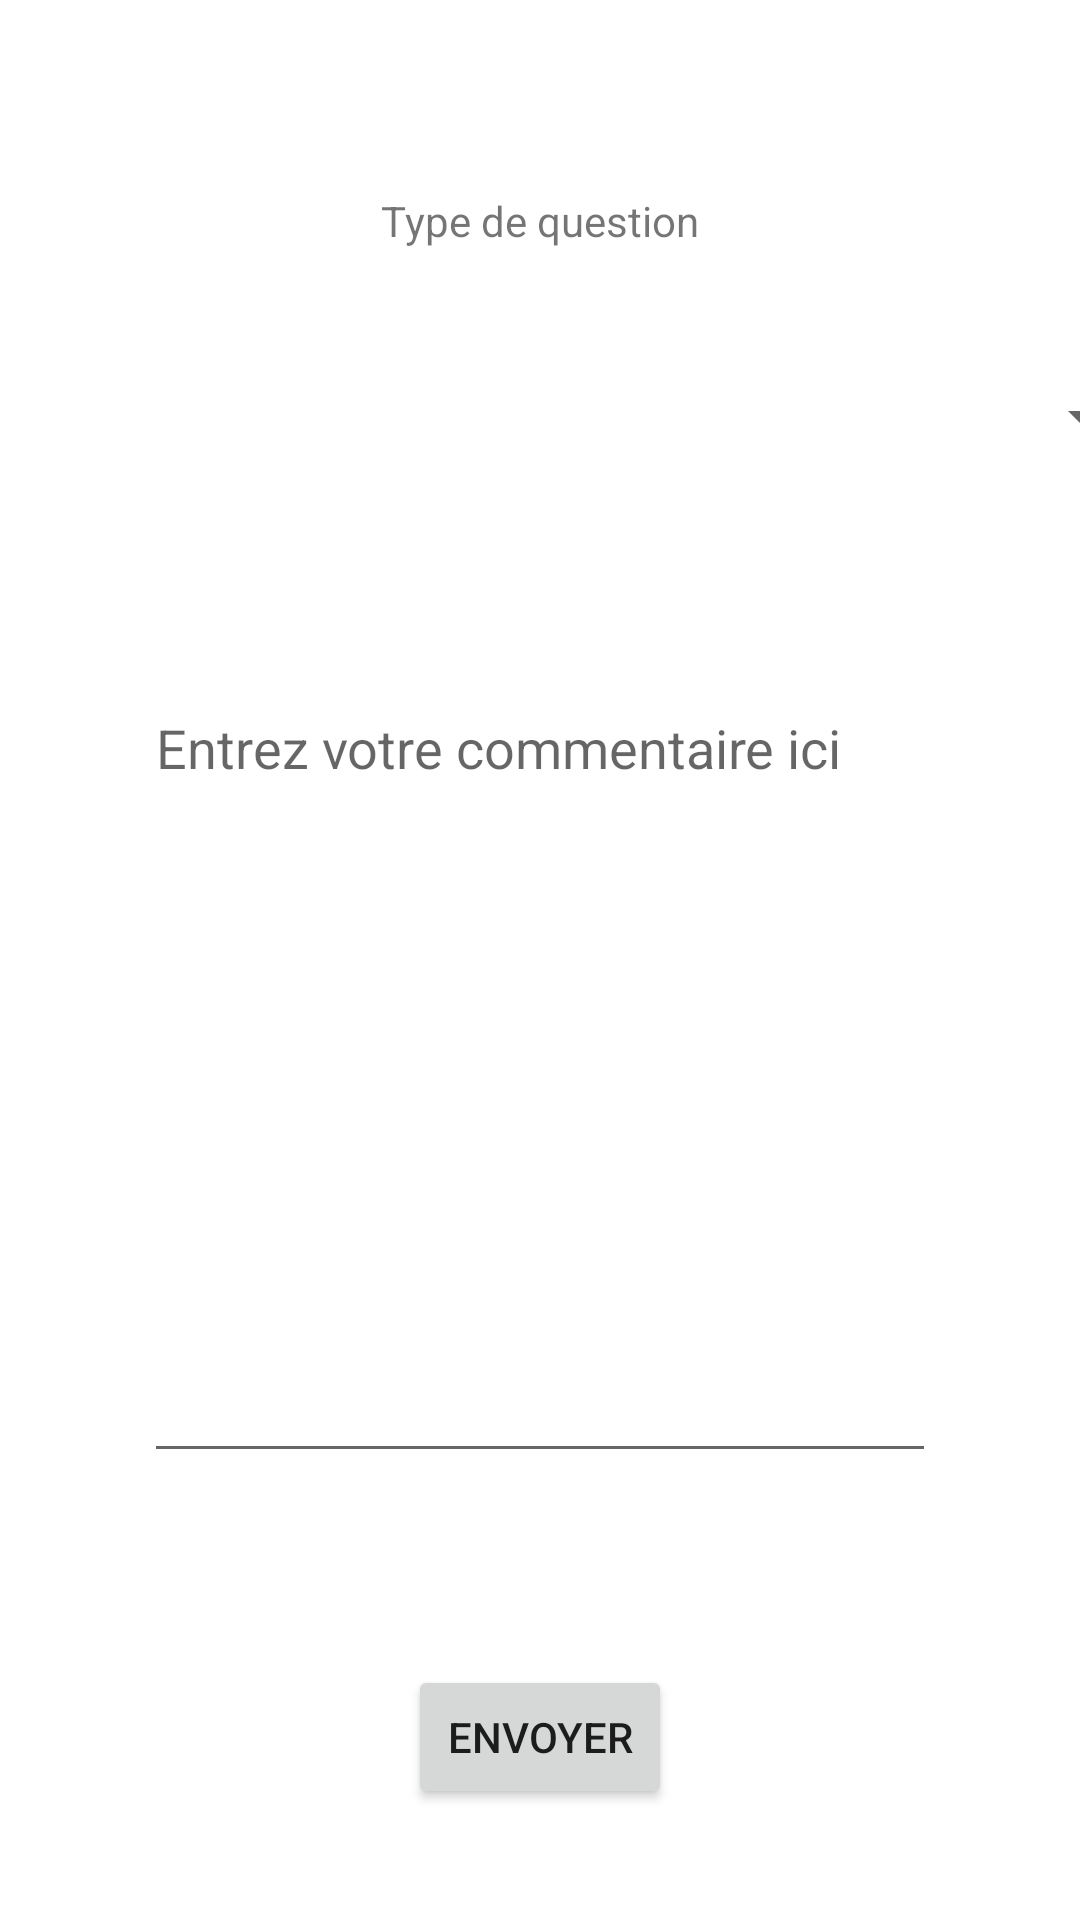

Android layout source for this screen:
<!-- AndroidManifest.xml: application theme Theme.Cotton_Ticket -->
<!-- res/layout/fragment_technical.xml -->
<?xml version="1.0" encoding="utf-8"?>
<androidx.constraintlayout.widget.ConstraintLayout xmlns:android="http://schemas.android.com/apk/res/android"
    xmlns:app="http://schemas.android.com/apk/res-auto"
    xmlns:tools="http://schemas.android.com/tools"
    android:layout_width="match_parent"
    android:layout_height="match_parent"
    tools:context=".ui.technical.TechnicalFragment">

    <EditText
        android:id="@+id/commentaire"
        android:layout_width="264dp"
        android:layout_height="264dp"
        android:layout_marginTop="64dp"
        android:autofillHints=""
        android:ems="10"
        android:gravity="top"
        android:hint="@string/commentaire"
        android:inputType="textMultiLine"
        android:minHeight="48dp"
        app:layout_constraintEnd_toEndOf="parent"
        app:layout_constraintStart_toStartOf="parent"
        app:layout_constraintTop_toBottomOf="@+id/spinner"
        tools:ignore="LabelFor,DuplicateSpeakableTextCheck,TextSizeCheck" />

    <Button
        android:id="@+id/buttonCommentaire"
        android:layout_width="wrap_content"
        android:layout_height="wrap_content"
        android:layout_marginTop="64dp"
        android:text="@string/button_commentaire"
        app:layout_constraintEnd_toEndOf="parent"
        app:layout_constraintStart_toStartOf="parent"
        app:layout_constraintTop_toBottomOf="@+id/commentaire" />

    <Spinner
        android:id="@+id/spinner"
        android:layout_width="409dp"
        android:layout_height="wrap_content"
        android:layout_marginStart="64dp"
        android:layout_marginTop="32dp"
        android:layout_marginEnd="64dp"
        android:minHeight="48dp"
        app:layout_constraintEnd_toEndOf="parent"
        app:layout_constraintStart_toStartOf="parent"
        app:layout_constraintTop_toBottomOf="@+id/textViewType" />

    <TextView
        android:id="@+id/textViewType"
        android:layout_width="wrap_content"
        android:layout_height="wrap_content"
        android:layout_marginTop="64dp"
        android:text="@string/textType"
        app:layout_constraintEnd_toEndOf="parent"
        app:layout_constraintStart_toStartOf="parent"
        app:layout_constraintTop_toTopOf="parent" />
</androidx.constraintlayout.widget.ConstraintLayout>
<!-- resources referenced by this layout -->
<resources>
  <string name="button_commentaire">Envoyer</string>
  <string name="commentaire">Entrez votre commentaire ici</string>
  <string name="textType">Type de question</string>
  <style name="Theme.Cotton_Ticket" parent="Theme.MaterialComponents.DayNight.DarkActionBar">
          
          <item name="colorPrimary">@color/purple_500</item>
          <item name="colorPrimaryVariant">@color/purple_700</item>
          <item name="colorOnPrimary">@color/white</item>
          
          <item name="colorSecondary">@color/teal_200</item>
          <item name="colorSecondaryVariant">@color/teal_700</item>
          <item name="colorOnSecondary">@color/black</item>
          
          <item name="android:statusBarColor">?attr/colorPrimaryVariant</item>
          
      </style>
  <!-- not gathered from this repository: default colours our renderer supplied (Android Studio template values) -->
  <color name="purple_500">#FF6200EE</color>
  <color name="purple_700">#FF3700B3</color>
  <color name="teal_200">#FF03DAC5</color>
  <color name="teal_700">#FF018786</color>
  <color name="black">#FF000000</color>
  <color name="white">#FFFFFFFF</color>
</resources>
